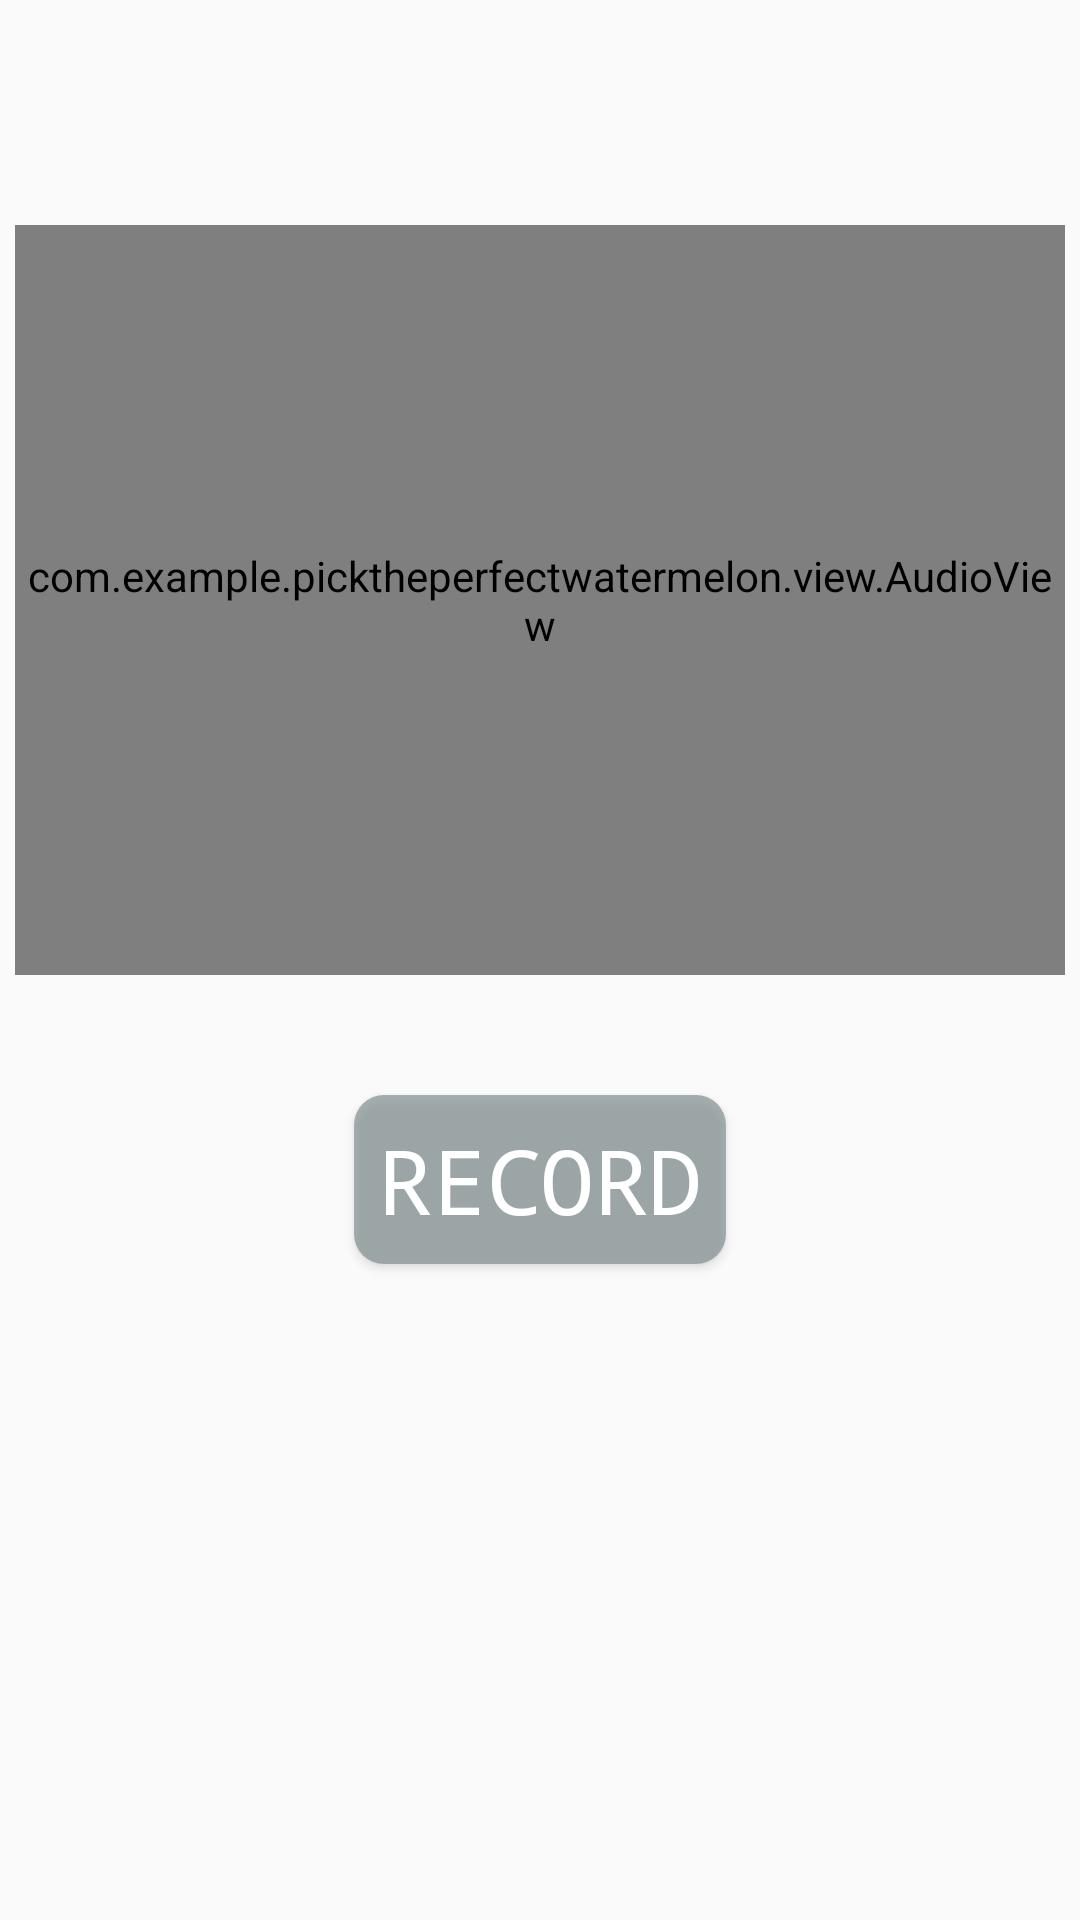

This screen was rendered from an Android layout file. Write that file and the resources it references.
<!-- AndroidManifest.xml: application theme AppTheme -->
<!-- res/layout/activity_main.xml -->
<?xml version="1.0" encoding="utf-8"?>
<RelativeLayout xmlns:android="http://schemas.android.com/apk/res/android"
    xmlns:app="http://schemas.android.com/apk/res-auto"
    xmlns:tools="http://schemas.android.com/tools"
    android:layout_width="match_parent"
    android:layout_height="match_parent"
    tools:context=".MainActivity"
    android:background="@drawable/main_backgroud">



        <com.example.picktheperfectwatermelon.view.AudioView
            android:id="@+id/audioView"

            android:layout_width="350dp"
            android:layout_height="250dp"
            android:layout_centerHorizontal="true"
            android:layout_marginTop="75dp"

            android:background="@drawable/audio_value"
            />


    <Button
        android:id="@+id/bt_record"
        style="@style/MyButton"
        android:layout_below="@id/audioView"
        android:text="record"
        android:layout_marginTop="40dp"

        />


</RelativeLayout>
<!-- resources referenced by this layout -->
<resources>
  <!-- drawable audio_value (drawable) -->
  <?xml version="1.0" encoding="utf-8"?>
  <shape xmlns:android="http://schemas.android.com/apk/res/android"
      android:shape="rectangle">
  
      
      <corners android:radius="15dp" />
      <solid
          android:color="#99474247" />
  </shape>
  <style name="MyButton" parent="@style/WrapWrap">
          <item name="android:layout_centerHorizontal">true</item>
          <item name="android:background">@drawable/selector_btn_test</item>
          <item name="android:padding">8dp</item>
          <item name="android:textColor">@android:color/white</item>
          <item name="android:typeface">monospace</item>
          <item name="android:textSize">30sp</item>
      </style>
  <style name="AppTheme" parent="Theme.AppCompat.Light.NoActionBar">
          
          <item name="colorPrimary">@color/colorPrimary</item>
          <item name="colorPrimaryDark">@color/colorPrimaryDark</item>
          <item name="colorAccent">@color/colorPrimary</item>
      </style>
  <style name="WrapWrap">
          <item name="android:layout_width">wrap_content</item>
          <item name="android:layout_height">wrap_content</item>
      </style>
  <!-- drawable selector_btn_test (drawable) -->
  <?xml version="1.0" encoding="utf-8"?>
  <selector
      xmlns:android="http://schemas.android.com/apk/res/android">
      <item android:state_pressed="true">
          <shape android:shape="rectangle">
              <solid android:color="@color/colorPrimaryDark" />
              <corners android:radius="7dp" />
          </shape>
      </item>
      <item>
          <shape android:shape="rectangle">
              <solid android:color="@color/colorPrimary" />
              <corners android:radius="10dp" />
          </shape>
      </item>
  
  </selector>
  <color name="colorPrimary">#A67D8A8A</color>
  <color name="colorPrimaryDark">#A683918F</color>
</resources>
